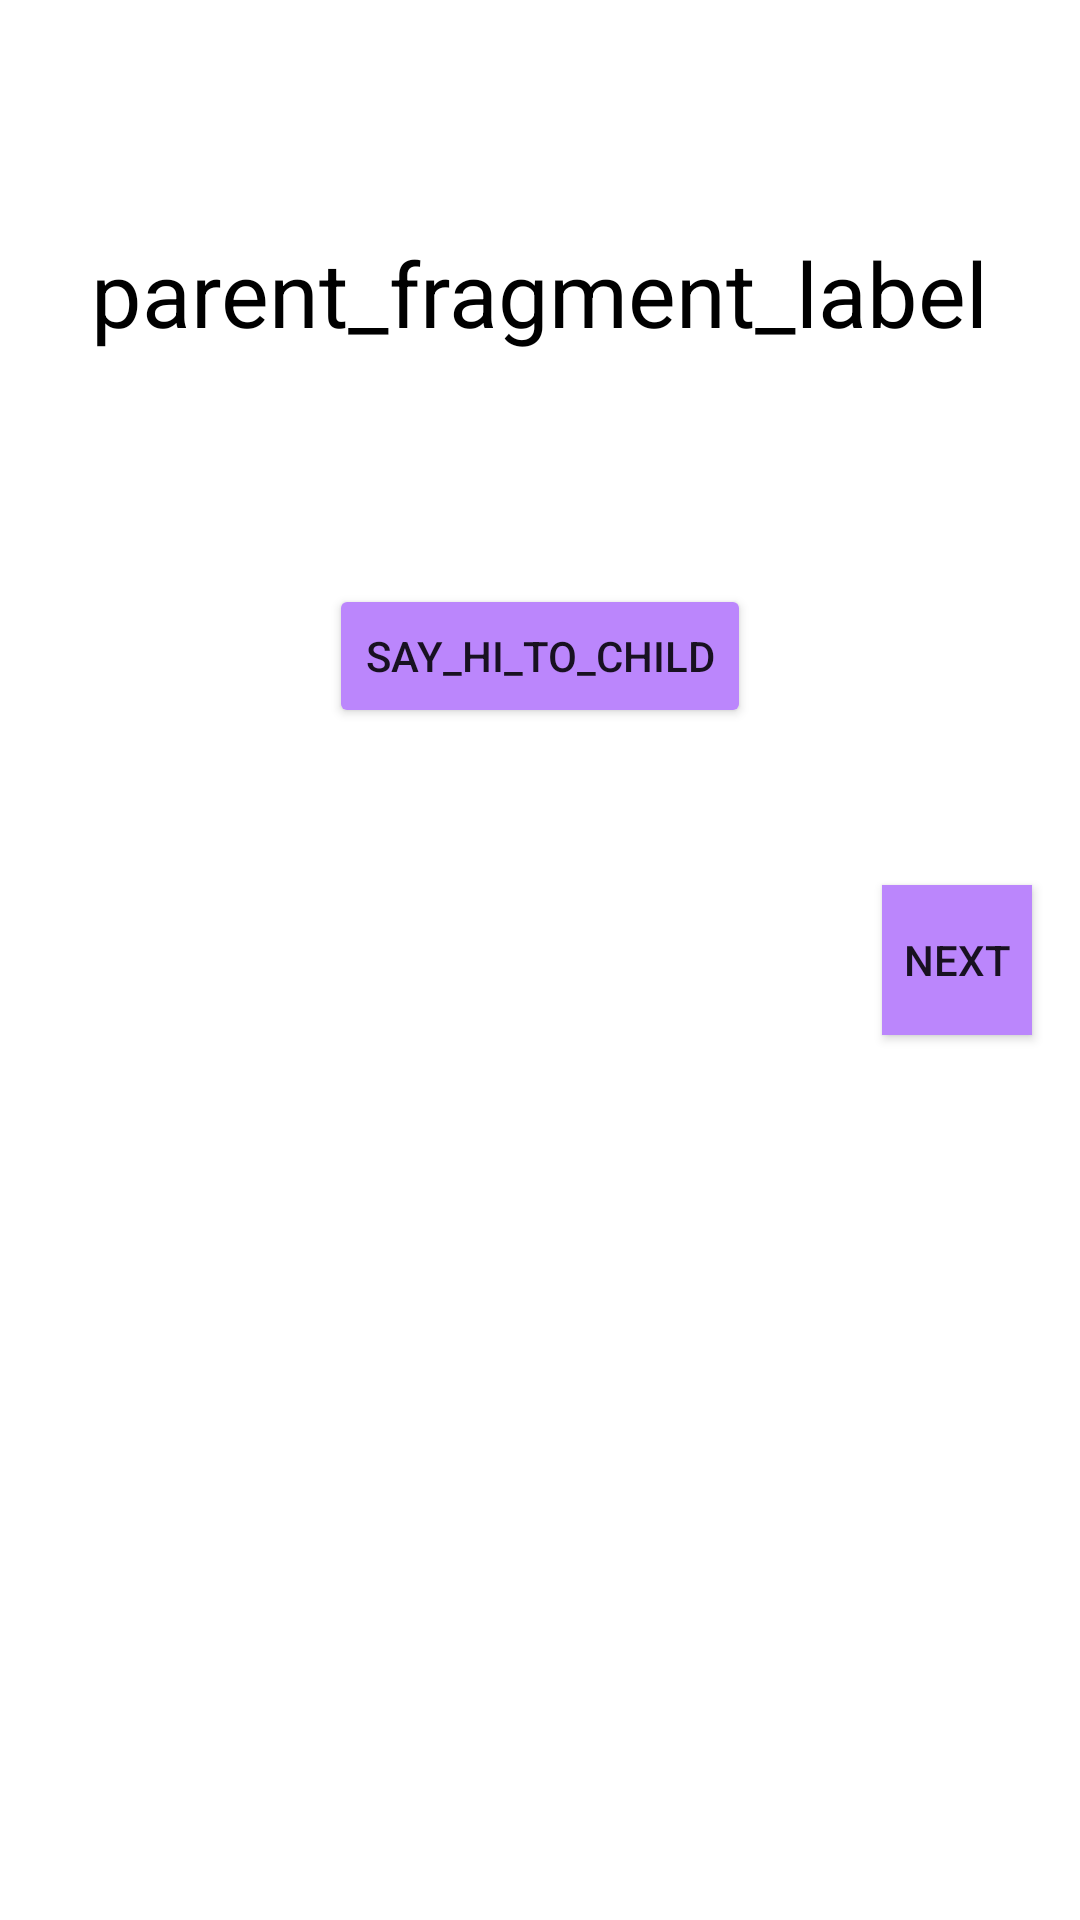

Produce the Android XML layout that renders to this screen, including the resource entries it uses.
<!-- AndroidManifest.xml: application theme Theme.AllTopics -->
<!-- res/layout/fragment_one.xml -->
<?xml version="1.0" encoding="utf-8"?>
<androidx.constraintlayout.widget.ConstraintLayout xmlns:android="http://schemas.android.com/apk/res/android"
    xmlns:app="http://schemas.android.com/apk/res-auto"
    xmlns:tools="http://schemas.android.com/tools"
    android:layout_width="match_parent"
    android:layout_height="match_parent">

    <androidx.constraintlayout.widget.ConstraintLayout
        android:id="@+id/parent_layout"
        android:layout_width="0dp"
        android:layout_height="0dp"
        app:layout_constraintStart_toStartOf="parent"
        app:layout_constraintEnd_toEndOf="parent"
        app:layout_constraintTop_toTopOf="parent"
        app:layout_constraintBottom_toTopOf="@id/child_fragment_container">

        <TextView
            android:id="@+id/textview_first"
            android:layout_width="wrap_content"
            android:layout_height="wrap_content"
            android:text="parent_fragment_label"
            android:textSize="30sp"
            android:textColor="@color/black"
            app:layout_constraintBottom_toTopOf="@id/button_child"
            app:layout_constraintEnd_toEndOf="parent"
            app:layout_constraintStart_toStartOf="parent"
            app:layout_constraintTop_toTopOf="parent" />

        <Button
            android:id="@+id/button_child"
            android:layout_width="wrap_content"
            android:layout_height="wrap_content"
            android:text="say_hi_to_child"
            android:backgroundTint="@color/purple_200"
            app:layout_constraintBottom_toBottomOf="parent"
            app:layout_constraintEnd_toEndOf="parent"
            app:layout_constraintStart_toStartOf="parent"
            app:layout_constraintTop_toBottomOf="@id/textview_first" />


    </androidx.constraintlayout.widget.ConstraintLayout>

    <Button
        android:id="@+id/button_next"
        android:layout_width="50dp"
        android:layout_height="50dp"
        android:background="@color/purple_200"
        android:layout_marginEnd="16dp"
        android:text="next"
        android:elevation="10dp"
        app:layout_constraintTop_toTopOf="parent"
        app:layout_constraintBottom_toBottomOf="parent"
        app:layout_constraintEnd_toEndOf="parent" />

    <androidx.fragment.app.FragmentContainerView
        android:id="@+id/child_fragment_container"
        android:layout_width="0dp"
        android:layout_height="0dp"
        app:layout_constraintBottom_toBottomOf="parent"
        app:layout_constraintStart_toStartOf="parent"
        app:layout_constraintEnd_toEndOf="parent"
        app:layout_constraintTop_toBottomOf="@id/parent_layout" />

</androidx.constraintlayout.widget.ConstraintLayout>
<!-- resources referenced by this layout -->
<resources>
  <style name="Theme.AllTopics" parent="Theme.MaterialComponents.DayNight.DarkActionBar">
          
          <item name="colorPrimary">@color/purple_500</item>
          <item name="colorPrimaryVariant">@color/purple_700</item>
          <item name="colorOnPrimary">@color/white</item>
          
          <item name="colorSecondary">@color/teal_200</item>
          <item name="colorSecondaryVariant">@color/teal_700</item>
          <item name="colorOnSecondary">@color/black</item>
          
          <item name="android:statusBarColor">?attr/colorPrimaryVariant</item>
          
      </style>
  <!-- not gathered from this repository: default colours our renderer supplied (Android Studio template values) -->
  <color name="purple_200">#FFBB86FC</color>
  <color name="purple_500">#FF6200EE</color>
  <color name="purple_700">#FF3700B3</color>
  <color name="teal_200">#FF03DAC5</color>
  <color name="teal_700">#FF018786</color>
  <color name="black">#FF000000</color>
  <color name="white">#FFFFFFFF</color>
</resources>
